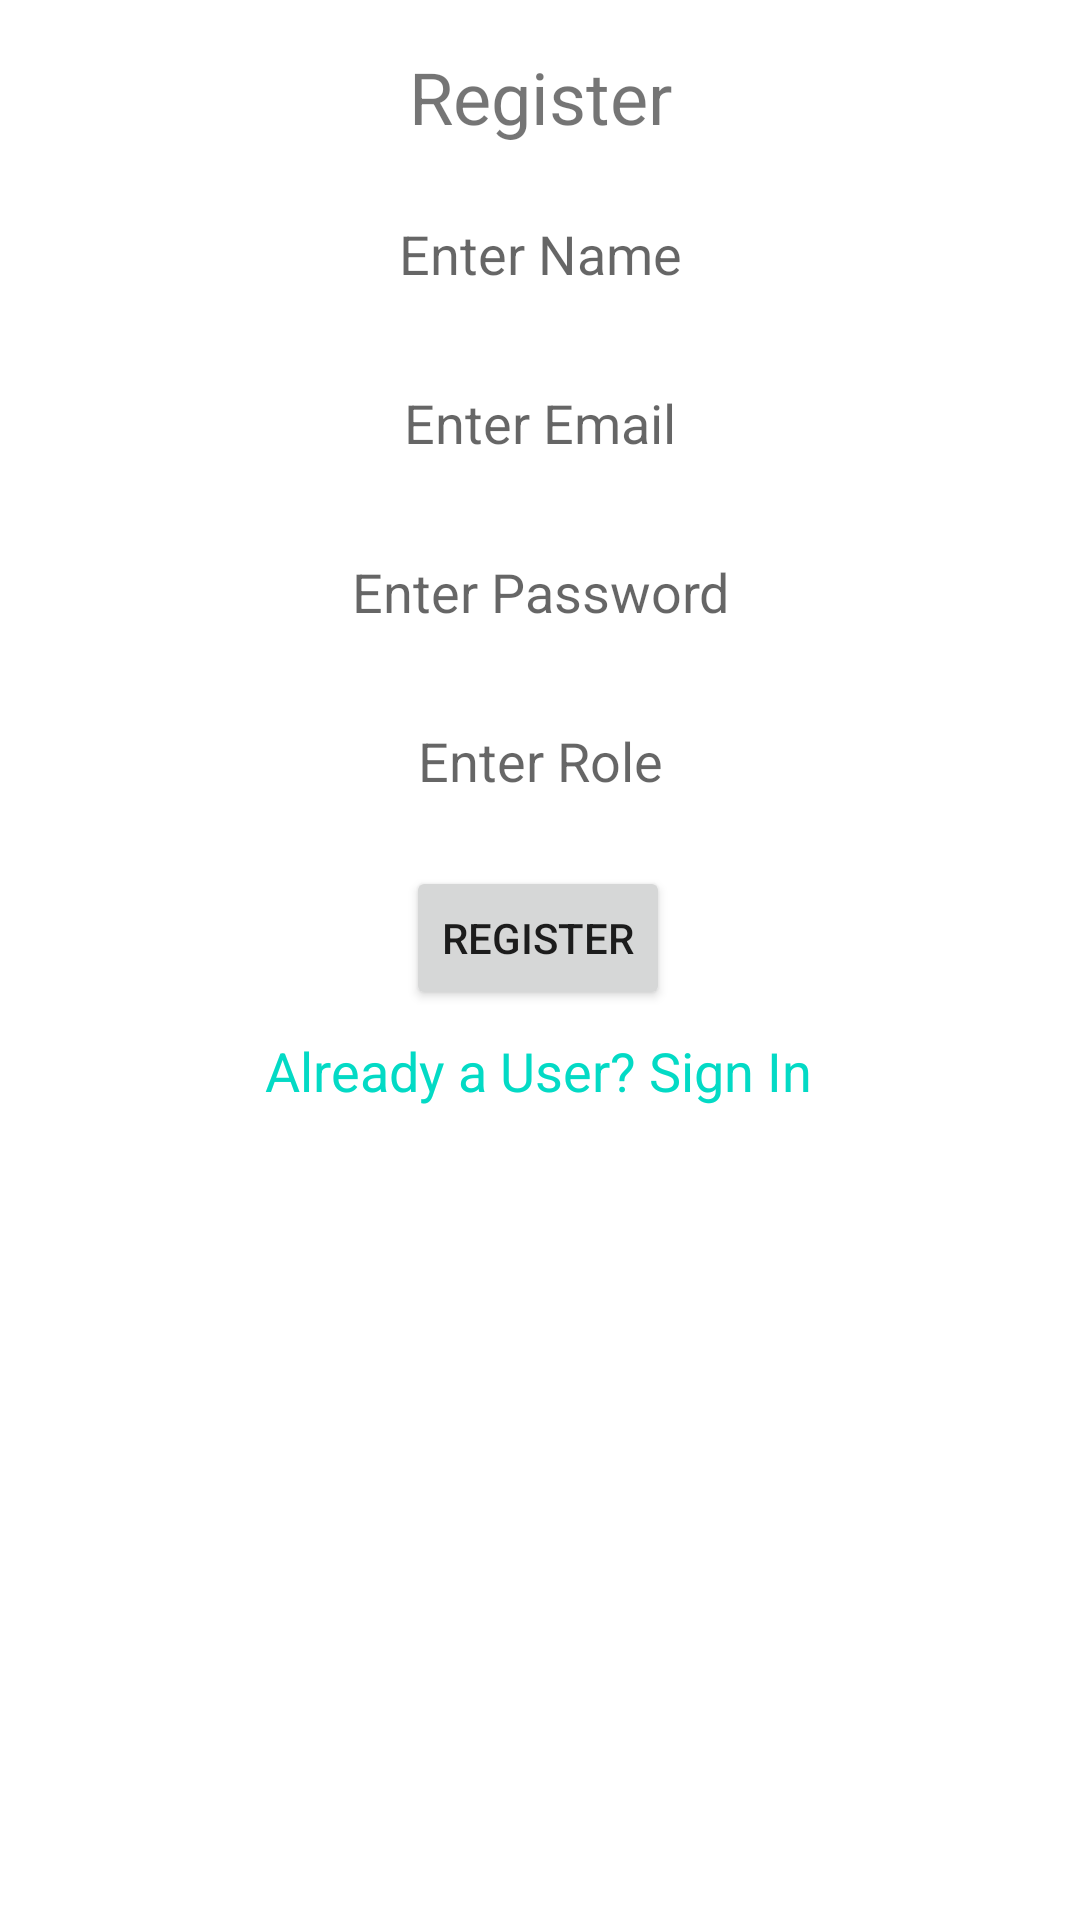

The Android layout XML behind this screen, and the referenced resources:
<!-- AndroidManifest.xml: application theme Theme.Digi_tech_healthcare -->
<!-- res/layout/fragment_register.xml -->
<?xml version="1.0" encoding="utf-8"?>
<androidx.constraintlayout.widget.ConstraintLayout xmlns:android="http://schemas.android.com/apk/res/android"
    xmlns:app="http://schemas.android.com/apk/res-auto"
    xmlns:tools="http://schemas.android.com/tools"
    android:layout_width="match_parent"
    android:layout_height="match_parent"
    tools:context=".MainData.RegisterFragment">


    <TextView
        android:id="@+id/textView2"
        android:layout_width="wrap_content"
        android:layout_height="wrap_content"
        android:layout_marginTop="16dp"
        android:text="Register"
        android:textSize="24sp"
        app:layout_constraintEnd_toEndOf="parent"
        app:layout_constraintHorizontal_bias="0.5"
        app:layout_constraintStart_toStartOf="parent"
        app:layout_constraintTop_toTopOf="parent" />

    <EditText
        android:id="@+id/rnameE"
        android:layout_width="0dp"
        android:layout_height="wrap_content"
        android:layout_marginStart="16dp"
        android:layout_marginTop="16dp"
        android:layout_marginEnd="16dp"
        android:ems="10"
        android:hint="Enter Name"
        android:padding="8dp"
        android:background="@drawable/etborder"
        android:inputType="textPersonName"
        android:textAlignment="center"
        app:layout_constraintEnd_toEndOf="parent"
        app:layout_constraintHorizontal_bias="0.5"
        app:layout_constraintStart_toStartOf="parent"
        app:layout_constraintTop_toBottomOf="@+id/textView2" />

    <EditText
        android:id="@+id/remailE"
        android:layout_width="0dp"
        android:layout_height="wrap_content"
        android:layout_marginStart="16dp"
        android:layout_marginTop="16dp"
        android:layout_marginEnd="16dp"
        android:ems="10"
        android:hint="Enter Email"
        android:padding="8dp"
        android:background="@drawable/etborder"
        android:inputType="textEmailAddress"
        android:textAlignment="center"
        app:layout_constraintEnd_toEndOf="parent"
        app:layout_constraintHorizontal_bias="0.5"
        app:layout_constraintStart_toStartOf="parent"
        app:layout_constraintTop_toBottomOf="@+id/rnameE" />

    <EditText
        android:id="@+id/rpassE"
        android:layout_width="0dp"
        android:layout_height="wrap_content"
        android:layout_marginStart="16dp"
        android:layout_marginTop="16dp"
        android:layout_marginEnd="16dp"
        android:ems="10"
        android:hint="Enter Password"
        android:inputType="textPassword"
        android:padding="8dp"
        android:background="@drawable/etborder"
        android:textAlignment="center"
        app:layout_constraintEnd_toEndOf="parent"
        app:layout_constraintHorizontal_bias="0.5"
        app:layout_constraintStart_toStartOf="parent"
        app:layout_constraintTop_toBottomOf="@+id/remailE" />

    <EditText
        android:id="@+id/rRoleE"
        android:layout_width="0dp"
        android:layout_height="wrap_content"
        android:layout_marginStart="16dp"
        android:layout_marginTop="16dp"
        android:layout_marginEnd="16dp"
        android:ems="10"
        android:hint="Enter Role"
        android:padding="8dp"
        android:background="@drawable/etborder"
        android:textAlignment="center"
        app:layout_constraintEnd_toEndOf="parent"
        app:layout_constraintHorizontal_bias="0.5"
        app:layout_constraintStart_toStartOf="parent"
        app:layout_constraintTop_toBottomOf="@+id/rpassE" />

    <TextView
        android:id="@+id/signT"
        android:layout_width="wrap_content"
        android:layout_height="wrap_content"
        android:layout_marginTop="8dp"
        android:text="Already a User? Sign In"
        android:textColor="@color/teal_200"
        android:textSize="18sp"
        app:layout_constraintEnd_toEndOf="parent"
        app:layout_constraintHorizontal_bias="0.497"
        app:layout_constraintStart_toStartOf="parent"
        app:layout_constraintTop_toBottomOf="@+id/registerB" />

    <Button
        android:id="@+id/registerB"
        android:layout_width="wrap_content"
        android:layout_height="wrap_content"
        android:layout_marginTop="15dp"
        android:text="Register"
        app:layout_constraintEnd_toEndOf="parent"
        app:layout_constraintHorizontal_bias="0.498"
        app:layout_constraintStart_toStartOf="parent"
        app:layout_constraintTop_toBottomOf="@+id/rRoleE" />

    <androidx.appcompat.widget.AppCompatTextView
        android:id="@+id/errorTV"
        android:layout_width="wrap_content"
        android:layout_height="wrap_content"
        android:layout_marginTop="10dp"
        android:background="@color/purple_500"
        android:backgroundTint="#3F51B5"
        android:textSize="24sp"
        app:layout_constraintEnd_toEndOf="parent"
        app:layout_constraintStart_toStartOf="parent"
        app:layout_constraintTop_toBottomOf="@+id/signT" />
</androidx.constraintlayout.widget.ConstraintLayout>
<!-- resources referenced by this layout -->
<resources>
  <style name="Theme.Digi_tech_healthcare" parent="Theme.MaterialComponents.DayNight.DarkActionBar">
          
          <item name="colorPrimary">@color/purple_500</item>
          <item name="colorPrimaryVariant">@color/purple_700</item>
          <item name="colorOnPrimary">@color/white</item>
          
          <item name="colorSecondary">@color/teal_200</item>
          <item name="colorSecondaryVariant">@color/teal_700</item>
          <item name="colorOnSecondary">@color/black</item>
          
          <item name="android:statusBarColor" tools:targetApi="l">?attr/colorPrimaryVariant</item>
          
      </style>
  <!-- not gathered from this repository: default colours our renderer supplied (Android Studio template values) -->
  <color name="purple_500">#FF6200EE</color>
  <color name="purple_700">#FF3700B3</color>
  <color name="teal_200">#FF03DAC5</color>
  <color name="teal_700">#FF018786</color>
  <color name="black">#FF000000</color>
  <color name="white">#FFFFFFFF</color>
</resources>
